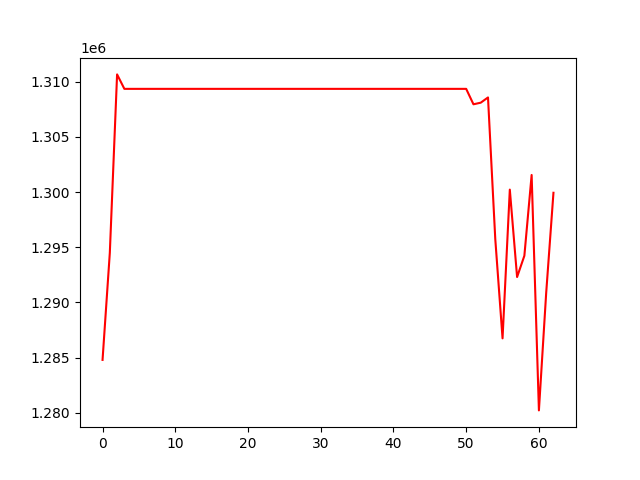

The data file committed next to this chart (first rows):
, 0
0, 1284792
1, 1294496
2, 1310667
3, 1309357
4, 1309357
5, 1309357
6, 1309357
7, 1309357
8, 1309357
9, 1309357
10, 1309357
11, 1309357
12, 1309357
13, 1309357
14, 1309357
15, 1309357
16, 1309357
17, 1309357
18, 1309357
19, 1309357
20, 1309357
21, 1309357
22, 1309357
23, 1309357
24, 1309357
25, 1309357
26, 1309357
27, 1309357
28, 1309357
29, 1309357
30, 1309357
31, 1309357
32, 1309357
33, 1309357
34, 1309357
35, 1309357
36, 1309357
37, 1309357
38, 1309357
39, 1309357
40, 1309357
41, 1309357
42, 1309357
43, 1309357
44, 1309357
45, 1309357
46, 1309357
47, 1309357
48, 1309357
49, 1309357
50, 1309357
51, 1307958
52, 1308104
53, 1308578
54, 1295748
55, 1286744
56, 1300225
57, 1292302
58, 1294230
59, 1301552
... 3 more rows
